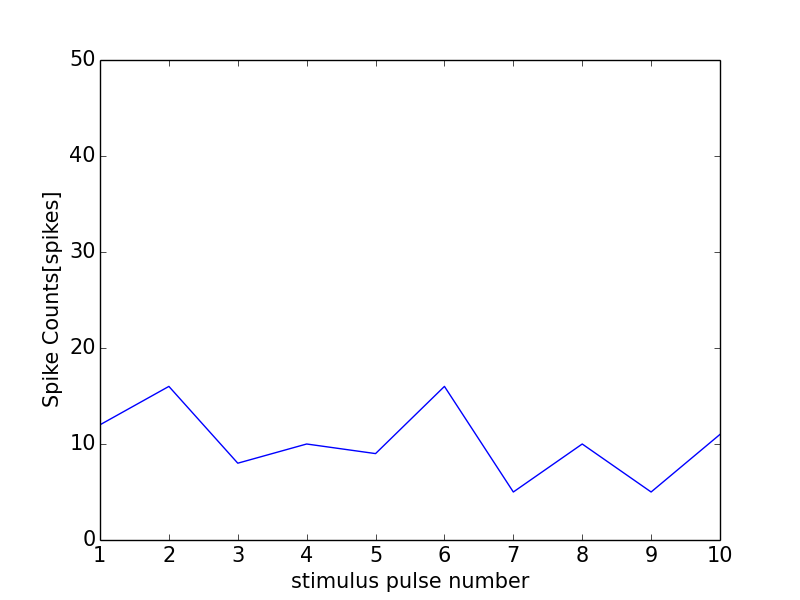

The data file committed next to this chart (first rows):
0, 0.0
0, 0
1, 12
2, 16
3, 8
4, 10
5, 9
6, 16
7, 5
8, 10
9, 5
10, 11
11, 1
